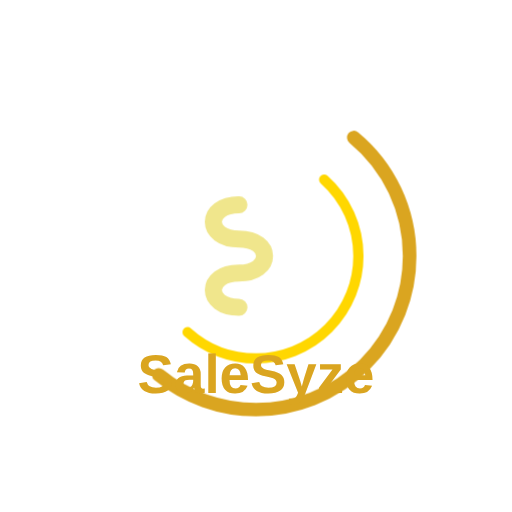
t = 0.00 s
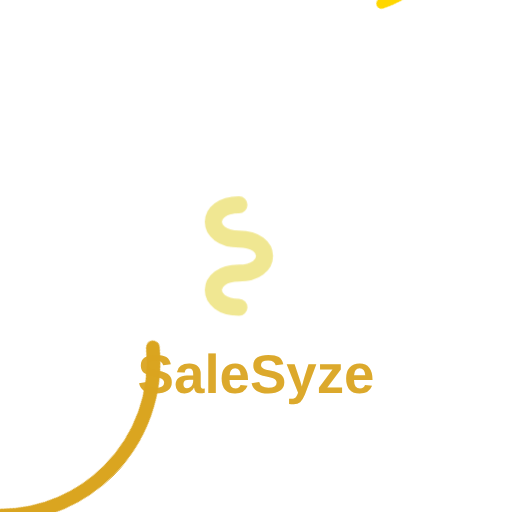
t = 0.25 s
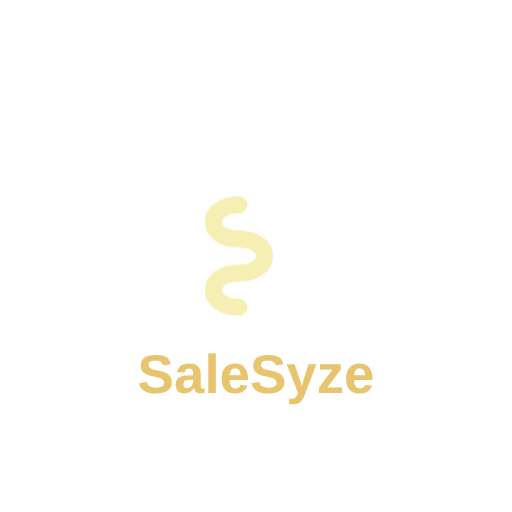
t = 0.75 s
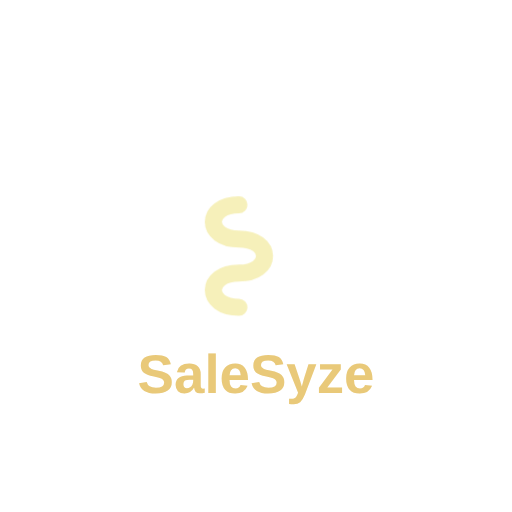
t = 1.00 s
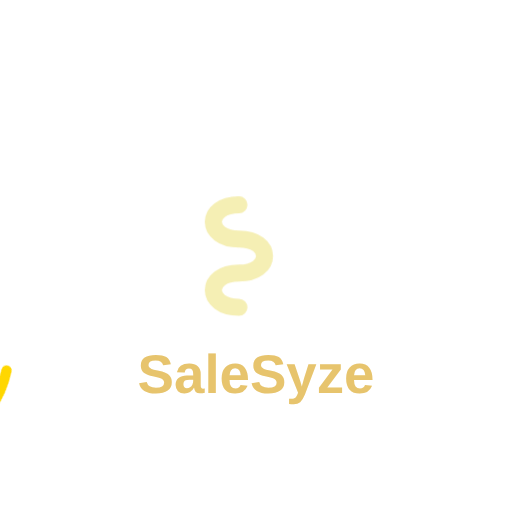
t = 1.25 s
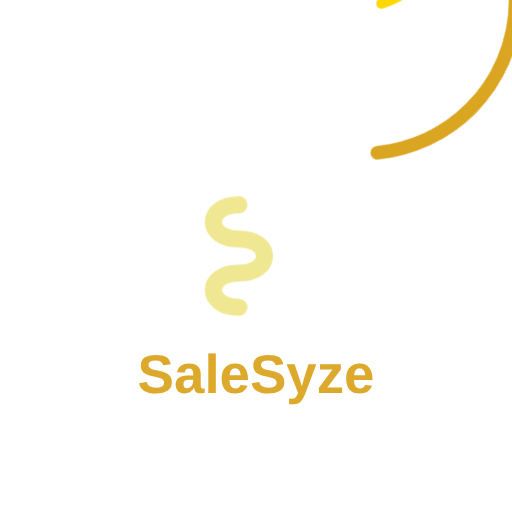
t = 1.75 s

The animated SVG that drew these frames (rendered in a browser with its animation timeline set to each time). Animation: 2 CSS @keyframes rules; one cycle of 2.00 s, repeats indefinitely.

<svg xmlns="http://www.w3.org/2000/svg" viewBox="0 0 300 300">
  <style>
    @keyframes rotate {
      0% { transform: rotate(0deg); }
      100% { transform: rotate(360deg); }
    }
    @keyframes pulse {
      0%, 100% { opacity: 1; }
      50% { opacity: 0.6; }
    }
    .outer-circle {
      fill: none;
      stroke: #DAA520;
      stroke-width: 8;
      stroke-linecap: round;
      stroke-dasharray: 283;
      stroke-dashoffset: 80;
      animation: rotate 2s infinite linear;
    }
    .inner-circle {
      fill: none;
      stroke: #FFD700;
      stroke-width: 6;
      stroke-linecap: round;
      stroke-dasharray: 188;
      stroke-dashoffset: 50;
      animation: rotate 1.5s infinite linear reverse;
    }
    .s-shape {
      fill: none;
      stroke: #F0E68C;
      stroke-width: 10;
      stroke-linecap: round;
      stroke-linejoin: round;
      stroke-dasharray: 190;
      stroke-dashoffset: 0;
      animation: pulse 2s infinite ease-in-out;
    }
    .text {
      font-family: Arial, sans-serif;
      font-weight: bold;
      font-size: 32px;
      fill: #DAA520;
      animation: pulse 2s infinite ease-in-out alternate;
    }
  </style>

  <!-- Outer Circle -->
  <circle class="outer-circle" cx="150" cy="150" r="90" />
  
  <!-- Inner Circle -->
  <circle class="inner-circle" cx="150" cy="150" r="60" />
  
  <!-- S Shape -->
  <path class="s-shape" d="M 140,120 C 120,120 120,140 140,140 C 160,140 160,160 140,160 C 120,160 120,180 140,180" />
  
  <!-- Text -->
  <text class="text" x="150" y="230" text-anchor="middle">SaleSyze</text>
</svg>
